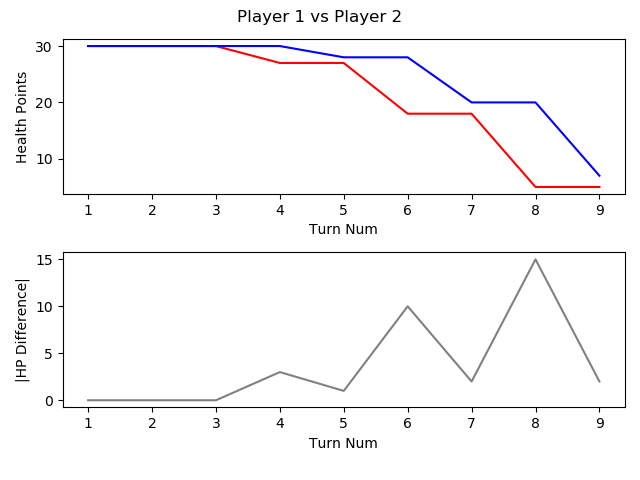

Source data for this figure (header and first rows):
, TURN_NO, P1_HEALTH, P2_HEALTH, CURRENT_PLAYER, AMOUNTHEALEDTHISTURN, NUMATTACKSTHISTURN, NUMCARDSDRAWNTHISTURN, NUMCARDSPLAYEDTHISTURN, NUMCARDSTODRAW, NUMELEMENTALSPLAYEDLASTTURN, NUMELEMENTALSPLAYEDTHISTURN, NUMFRIENDLYMINIONSTHATATTACKEDTHISTURN, NUMFRIENDLYMINIONSTHATDIEDTHISTURN, NUMMINIONSPLAYEDTHISTURN, NUMMINIONSPLAYERKILLEDTHISTURN, NUMOPTIONSPLAYEDTHISTURN, NUMSECRETSPLAYEDTHISGAME, NUMSPELLSPLAYEDTHISGAME, NUMTIMESHEROPOWERUSEDTHISGAME, REMAININGMANA, TOTALMANASPENTTHISGAME, USEDMANATHISTURN
1, 1, 30, 30, P1 FitzVonGerald, 0, 0, 1, 0, 0, 0, 0, 0, 0, 0, 0, 0, 0, 0, 0, 1, 0, 0
2, 2, 30, 30, P2 RehHausZuckFuchs, 0, 0, 1, 1, 0, 0, 0, 0, 0, 1, 0, 1, 0, 0, 0, 0, 1, 1
3, 3, 30, 30, P1 FitzVonGerald, 0, 0, 1, 1, 0, 0, 0, 0, 0, 1, 0, 1, 0, 0, 0, 0, 2, 2
4, 4, 27, 30, P2 RehHausZuckFuchs, 0, 0, 1, 1, 0, 0, 0, 2, 0, 1, 0, 3, 0, 0, 0, 0, 3, 2
5, 5, 27, 28, P1 FitzVonGerald, 0, 0, 1, 2, 0, 0, 0, 1, 0, 2, 0, 3, 0, 0, 0, 1, 4, 2
6, 6, 18, 28, P2 RehHausZuckFuchs, 0, 0, 1, 2, 0, 0, 0, 4, 0, 1, 0, 6, 0, 1, 0, 0, 7, 3
7, 7, 18, 20, P1 FitzVonGerald, 0, 0, 1, 1, 0, 0, 0, 4, 0, 1, 0, 5, 0, 0, 0, 0, 8, 4
8, 8, 5, 20, P2 RehHausZuckFuchs, 0, 0, 1, 1, 0, 0, 0, 5, 0, 1, 0, 6, 0, 1, 0, 0, 11, 4
9, 9, 5, 7, P1 FitzVonGerald, 0, 0, 1, 2, 0, 0, 0, 4, 0, 1, 0, 7, 0, 0, 0, 0, 13, 5
